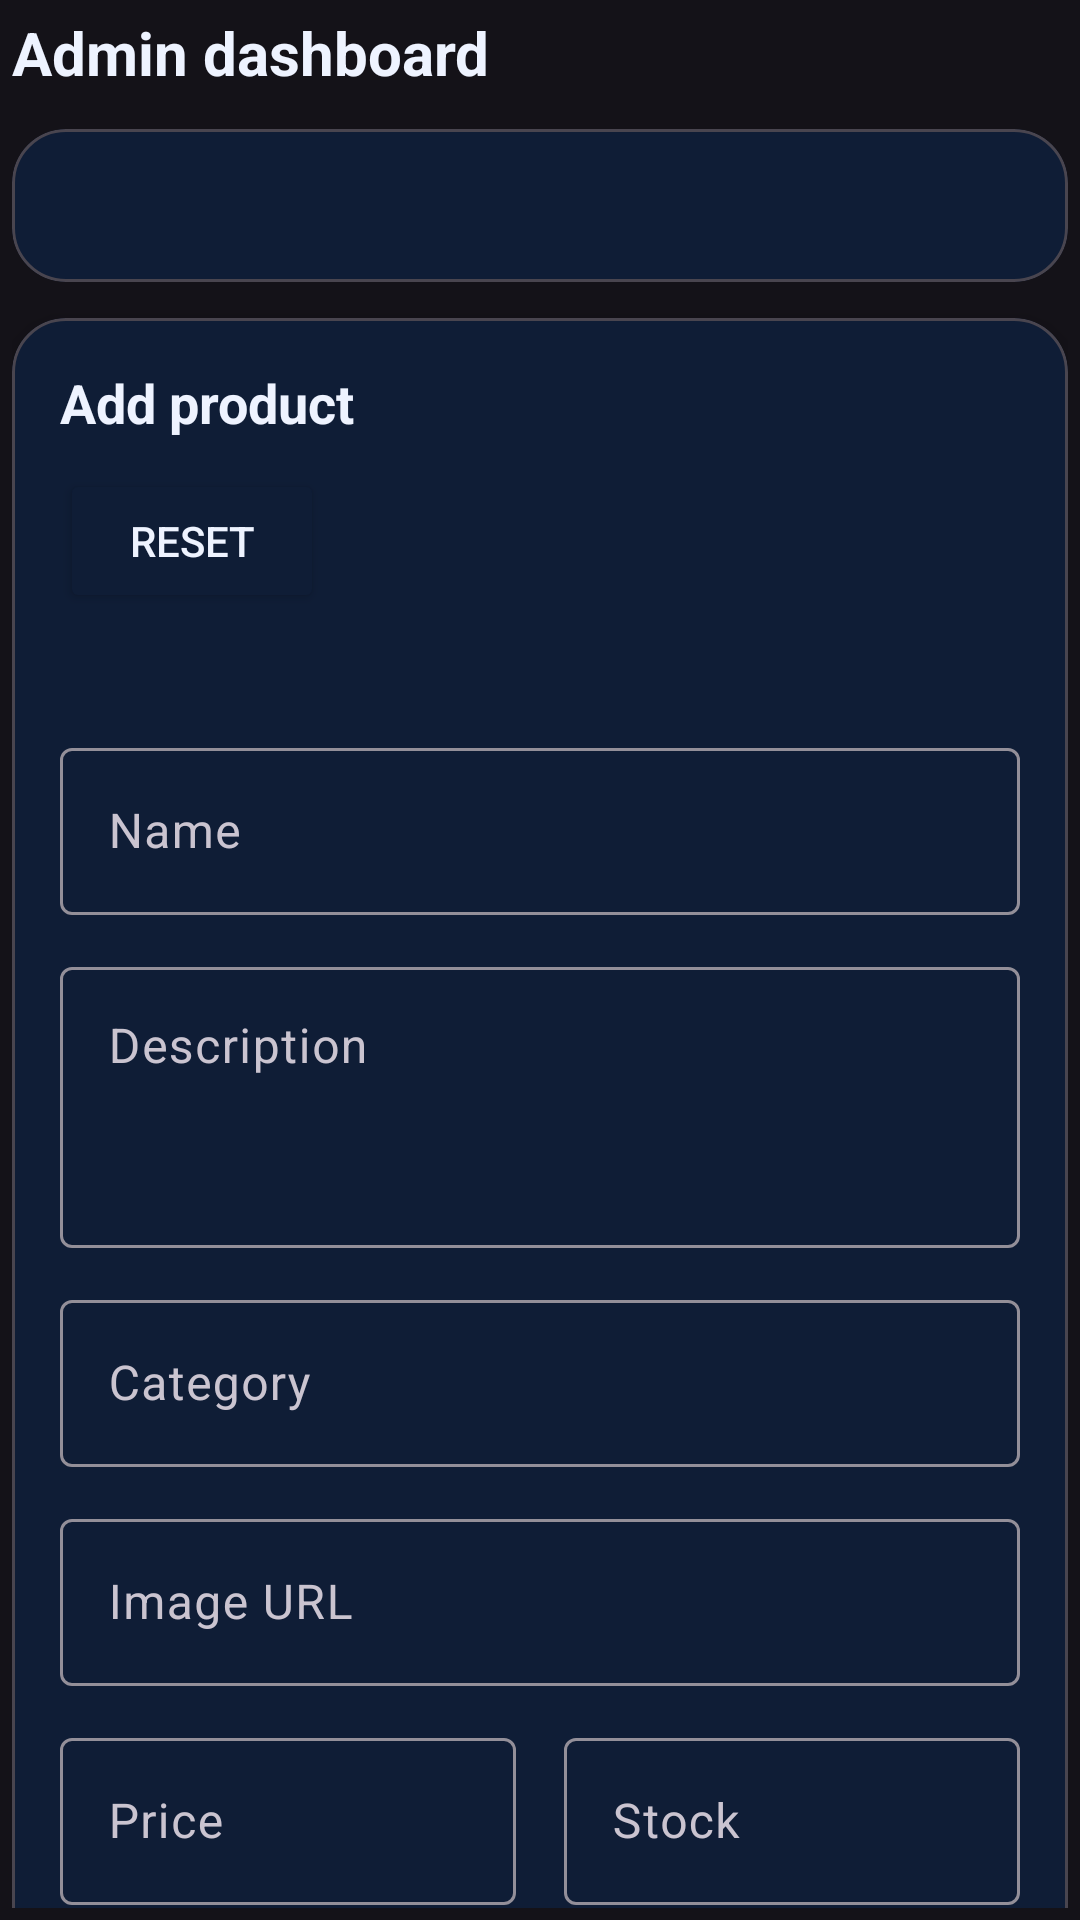

Here is an Android app screen rendered from its layout file. Give the layout XML and the strings, colors and styles it references.
<!-- AndroidManifest.xml: application theme Theme.CartMart -->
<!-- res/layout/fragment_admin.xml -->
<?xml version="1.0" encoding="utf-8"?>
<androidx.core.widget.NestedScrollView xmlns:android="http://schemas.android.com/apk/res/android"
    xmlns:app="http://schemas.android.com/apk/res-auto"
    android:layout_width="match_parent"
    android:layout_height="match_parent"
    android:fillViewport="true"
    android:padding="4dp">

    <LinearLayout
        android:layout_width="match_parent"
        android:layout_height="wrap_content"
        android:orientation="vertical">

        <TextView
            android:layout_width="wrap_content"
            android:layout_height="wrap_content"
            android:text="Admin dashboard"
            android:textColor="@color/cartmart_text"
            android:textSize="20sp"
            android:textStyle="bold" />

        <com.google.android.material.card.MaterialCardView
            android:layout_width="match_parent"
            android:layout_height="wrap_content"
            android:layout_marginTop="12dp"
            app:cardBackgroundColor="@color/cartmart_surface"
            app:cardCornerRadius="18dp">

            <LinearLayout
                android:id="@+id/adminStatsContainer"
                android:layout_width="match_parent"
                android:layout_height="wrap_content"
                android:orientation="vertical"
                android:padding="16dp">

                <TextView
                    android:id="@+id/adminStatsText"
                    android:layout_width="match_parent"
                    android:layout_height="wrap_content"
                    android:textColor="@color/cartmart_text"
                    android:textSize="14sp" />
            </LinearLayout>
        </com.google.android.material.card.MaterialCardView>

        <com.google.android.material.card.MaterialCardView
            android:layout_width="match_parent"
            android:layout_height="wrap_content"
            android:layout_marginTop="12dp"
            app:cardBackgroundColor="@color/cartmart_surface"
            app:cardCornerRadius="18dp"
            app:cardElevation="3dp">

            <LinearLayout
                android:layout_width="match_parent"
                android:layout_height="wrap_content"
                android:orientation="vertical"
                android:padding="16dp">

                <TextView
                    android:id="@+id/productFormTitle"
                    android:layout_width="wrap_content"
                    android:layout_height="wrap_content"
                    android:text="Add product"
                    android:textColor="@color/cartmart_text"
                    android:textSize="18sp"
                    android:textStyle="bold" />

                <Button
                    android:id="@+id/resetProductButton"
                    android:layout_width="wrap_content"
                    android:layout_height="wrap_content"
                    android:layout_marginTop="10dp"
                    android:backgroundTint="@color/cartmart_surface"
                    android:text="Reset"
                    android:textColor="@color/cartmart_text" />

                <TextView
                    android:id="@+id/productFormMessage"
                    android:layout_width="match_parent"
                    android:layout_height="wrap_content"
                    android:layout_marginTop="10dp"
                    android:textColor="@color/cartmart_muted"
                    android:textSize="13sp" />

                <com.google.android.material.textfield.TextInputLayout
                    android:layout_width="match_parent"
                    android:layout_height="wrap_content"
                    android:layout_marginTop="12dp"
                    android:hint="Name">

                    <com.google.android.material.textfield.TextInputEditText
                        android:id="@+id/productNameInput"
                        android:layout_width="match_parent"
                        android:layout_height="wrap_content"
                        android:textColor="@color/cartmart_text"
                        android:textColorHint="@color/cartmart_muted" />
                </com.google.android.material.textfield.TextInputLayout>

                <com.google.android.material.textfield.TextInputLayout
                    android:layout_width="match_parent"
                    android:layout_height="wrap_content"
                    android:layout_marginTop="12dp"
                    android:hint="Description">

                    <com.google.android.material.textfield.TextInputEditText
                        android:id="@+id/productDescriptionInput"
                        android:layout_width="match_parent"
                        android:layout_height="wrap_content"
                        android:gravity="top"
                        android:inputType="textMultiLine"
                        android:minLines="3"
                        android:textColor="@color/cartmart_text"
                        android:textColorHint="@color/cartmart_muted" />
                </com.google.android.material.textfield.TextInputLayout>

                <com.google.android.material.textfield.TextInputLayout
                    android:layout_width="match_parent"
                    android:layout_height="wrap_content"
                    android:layout_marginTop="12dp"
                    android:hint="Category">

                    <com.google.android.material.textfield.TextInputEditText
                        android:id="@+id/productCategoryInput"
                        android:layout_width="match_parent"
                        android:layout_height="wrap_content"
                        android:textColor="@color/cartmart_text"
                        android:textColorHint="@color/cartmart_muted" />
                </com.google.android.material.textfield.TextInputLayout>

                <com.google.android.material.textfield.TextInputLayout
                    android:layout_width="match_parent"
                    android:layout_height="wrap_content"
                    android:layout_marginTop="12dp"
                    android:hint="Image URL">

                    <com.google.android.material.textfield.TextInputEditText
                        android:id="@+id/productImageUrlInput"
                        android:layout_width="match_parent"
                        android:layout_height="wrap_content"
                        android:inputType="textUri"
                        android:textColor="@color/cartmart_text"
                        android:textColorHint="@color/cartmart_muted" />
                </com.google.android.material.textfield.TextInputLayout>

                <LinearLayout
                    android:layout_width="match_parent"
                    android:layout_height="wrap_content"
                    android:layout_marginTop="12dp"
                    android:orientation="horizontal"
                    android:weightSum="2">

                    <com.google.android.material.textfield.TextInputLayout
                        android:layout_width="0dp"
                        android:layout_height="wrap_content"
                        android:layout_marginEnd="8dp"
                        android:layout_weight="1"
                        android:hint="Price">

                        <com.google.android.material.textfield.TextInputEditText
                            android:id="@+id/productPriceInput"
                            android:layout_width="match_parent"
                            android:layout_height="wrap_content"
                            android:inputType="numberDecimal"
                            android:textColor="@color/cartmart_text"
                            android:textColorHint="@color/cartmart_muted" />
                    </com.google.android.material.textfield.TextInputLayout>

                    <com.google.android.material.textfield.TextInputLayout
                        android:layout_width="0dp"
                        android:layout_height="wrap_content"
                        android:layout_marginStart="8dp"
                        android:layout_weight="1"
                        android:hint="Stock">

                        <com.google.android.material.textfield.TextInputEditText
                            android:id="@+id/productStockInput"
                            android:layout_width="match_parent"
                            android:layout_height="wrap_content"
                            android:inputType="number"
                            android:textColor="@color/cartmart_text"
                            android:textColorHint="@color/cartmart_muted" />
                    </com.google.android.material.textfield.TextInputLayout>
                </LinearLayout>

                <Button
                    android:id="@+id/productSubmit"
                    android:layout_width="match_parent"
                    android:layout_height="wrap_content"
                    android:layout_marginTop="16dp"
                    android:backgroundTint="@color/cartmart_accent"
                    android:text="Save product"
                    android:textColor="@android:color/black" />
            </LinearLayout>
        </com.google.android.material.card.MaterialCardView>

        <TextView
            android:layout_width="wrap_content"
            android:layout_height="wrap_content"
            android:layout_marginTop="16dp"
            android:text="Products"
            android:textColor="@color/cartmart_text"
            android:textSize="18sp"
            android:textStyle="bold" />

        <androidx.recyclerview.widget.RecyclerView
            android:id="@+id/adminProductsRecycler"
            android:layout_width="match_parent"
            android:layout_height="wrap_content"
            android:layout_marginTop="8dp"
            android:nestedScrollingEnabled="false" />

        <TextView
            android:layout_width="wrap_content"
            android:layout_height="wrap_content"
            android:layout_marginTop="16dp"
            android:text="Orders"
            android:textColor="@color/cartmart_text"
            android:textSize="18sp"
            android:textStyle="bold" />

        <androidx.recyclerview.widget.RecyclerView
            android:id="@+id/adminOrdersRecycler"
            android:layout_width="match_parent"
            android:layout_height="wrap_content"
            android:layout_marginTop="8dp"
            android:nestedScrollingEnabled="false" />
    </LinearLayout>
</androidx.core.widget.NestedScrollView>
<!-- resources referenced by this layout -->
<resources>
  <color name="cartmart_accent">#29D3B2</color>
  <color name="cartmart_muted">#A7B3CF</color>
  <color name="cartmart_surface">#0F1D36</color>
  <color name="cartmart_text">#EEF3FF</color>
  <style name="Theme.CartMart" parent="Base.Theme.CartMart" />
  <style name="Base.Theme.CartMart" parent="Theme.Material3.Dark.NoActionBar">
          <item name="colorPrimary">@color/cartmart_accent</item>
          <item name="colorSecondary">@color/cartmart_accent_dark</item>
          <item name="colorTertiary">@color/cartmart_surface</item>
          <item name="android:statusBarColor">@color/cartmart_bg</item>
          <item name="android:navigationBarColor">@color/cartmart_bg</item>
          <item name="android:textColorPrimary">@color/cartmart_text</item>
          <item name="android:textColorSecondary">@color/cartmart_muted</item>
      </style>
  <color name="cartmart_accent_dark">#1CB898</color>
  <color name="cartmart_bg">#07111F</color>
</resources>
